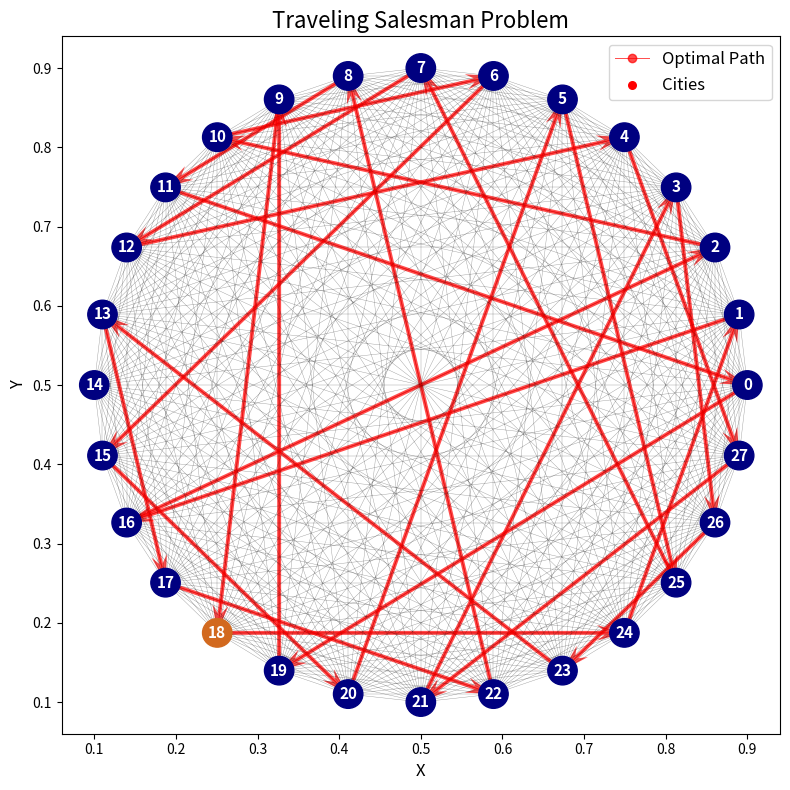

Python code for this plot:
import random
import matplotlib.pyplot as plt
import numpy as np
import warnings
from matplotlib import MatplotlibDeprecationWarning

warnings.filterwarnings("ignore", category=MatplotlibDeprecationWarning)


def generate_map():
    n = random.randint(25, 35)
    distances = [[random.randint(10, 100) for j in range(n)] for i in range(n)]
    with open("map.txt", "w") as f:
        f.write(str(n) + "\n")
        for i in range(n):
            f.write(" ".join(str(x) for x in distances[i]) + "\n")


def read_map():
    with open("map.txt", "r") as f:
        n = int(f.readline().strip())
        distances = []
        for i in range(n):
            row = [int(x) for x in f.readline().split()]
            distances.append(row)
    return n, distances


def print_map(n, distances):
    print("Кількість міст: ", n)
    print("Матриця відстаней:")
    for i in range(n):
        print(distances[i])


def ant_colony_optimization(distance_matrix, num_ants, alpha, beta, evaporation_rate, q0, pheromone_initial,num_iterations):
    n = len(distance_matrix)
    ant_locations = random.sample(range(n), num_ants)
    pheromone_matrix = [[pheromone_initial for _ in range(n)] for _ in range(n)]
    shortest_distance = float('inf')
    shortest_path = []

    for iter in range(num_iterations):
        for i in range(num_ants):
            current_location = ant_locations[i]
            allowed_locations = [j for j in range(n) if j != current_location]
            next_location = None

            if random.random() < q0:
                # вибір міста з більшою концентрацією ферменту
                pheromone_values = [(j, pheromone_matrix[current_location][j]) for j in allowed_locations]
                pheromone_values.sort(key=lambda x: x[1], reverse=True)
                next_location = pheromone_values[0][0]
            else:

                # Вибрати локацію випадковим чином в залежності від ймовірності, яка залежить від відстані та концентрації ферменту
                probabilities = [(j, (pheromone_matrix[current_location][j]) ** alpha *
                                  (1 / distance_matrix[current_location][j]) ** beta) for j in allowed_locations]
                probabilities_sum = sum(p[1] for p in probabilities)
                probabilities = [(p[0], p[1] / probabilities_sum) for p in probabilities]
                probabilities.sort(key=lambda x: x[1], reverse=True)
                random_value = random.random()
                cumulative_probability = 0
                for p in probabilities:
                    cumulative_probability += p[1]
                    if random_value <= cumulative_probability:
                        next_location = p[0]
                        break

            ant_locations[i] = next_location

            # оновлення значення ферменту
            for j in range(n):
                if j != current_location:
                    pheromone_matrix[current_location][j] *= (1 - evaporation_rate)
                    pheromone_matrix[current_location][j] += evaporation_rate * pheromone_initial
                if j == next_location:
                    pheromone_matrix[current_location][j] += q0 * pheromone_initial + (1 - q0) * \
                                                             pheromone_matrix[current_location][j]
        # випарювання ферменту
        for i in range(n):
            for j in range(n):
                pheromone_matrix[i][j] *= (1 - evaporation_rate)

        # знаходження найкоротшого шляху
        for start in range(n):
            visited = {start}
            distance = 0
            path = [start]

            while len(visited) < n:
                current_location = path[-1]
                distances = [(j, distance_matrix[current_location][j]) for j in allowed_locations if j not in visited]
                if not distances:
                    break
                next_location = min(distances, key=lambda x: x[1])[0]
                visited.add(next_location)
                path.append(next_location)
                distance += distance_matrix[current_location][next_location]

            # add the distance back to the starting point
            distance += distance_matrix[path[-1]][start]

            if distance < shortest_distance:
                shortest_distance = distance
                shortest_path = path + [start]
        print(f"Iteration {iter+1}: shortest path length = {shortest_distance}, shortest path = {shortest_path}")
    return shortest_path, shortest_distance


def plot_map(best_path, cities_amount):
    best_x = []
    best_y = []
    fig, ax = plt.subplots(figsize=(8, 8))

    # Coordinates of center point
    cx, cy = 0.5, 0.5

    # Radius of the circle
    r = 0.4

    # Calculate the angles of the vertices in the polygon
    angles = np.linspace(0, 2 * np.pi, cities_amount, endpoint=False)

    # Calculate the x, y coordinates of the vertices
    x = r * np.cos(angles) + cx
    y = r * np.sin(angles) + cy

    for i in range(cities_amount):
        for j in range(cities_amount):
            if i < j:
                ax.plot([x[i], x[j]], [y[i], y[j]], 'k-', linewidth=0.3, alpha=0.4)

    for i in range(cities_amount):
        if i == best_path[0]:
            circle = plt.Circle((x[i], y[i]), 0.018, color='#D2691E', zorder=10)
        else:
            circle = plt.Circle((x[i], y[i]), 0.018, color='#000080', zorder=10)

        ax.add_artist(circle)
        ax.text(x[i], y[i], str(i), fontsize=11, color='white', fontweight='bold', zorder=10, ha='center', va='center')
        best_x = [x[i] for i in best_path]
        best_y = [y[i] for i in best_path]

    ax.quiver(best_x[:-1], best_y[:-1], np.diff(best_x), np.diff(best_y),
              angles='xy', scale_units='xy', scale=1, color='red', alpha=0.7, width=0.0055,
              headlength=7, headwidth=4, headaxislength=5, )

    ax.plot(best_x + [best_x[0]], best_y + [best_y[0]], 'o-', color='red', linewidth=0.7, alpha=0.7,
            label='Optimal Path')
    ax.scatter(x, y, zorder=6, s=30, color='red', label='Cities')
    ax.legend(loc='best', fontsize=12)
    ax.set_xlabel('X', fontsize=12)
    ax.set_ylabel('Y', fontsize=12)
    ax.set_title('Traveling Salesman Problem', fontsize=16)
    plt.tight_layout()
    plt.show()


generate_map()
n, distances = read_map()
#print_map(n, distances)
num_ants = n
alpha = 1
beta = 5
evaporation_rate = 0.5
q0 = 0.5
pheromone_initial = 1.0
num_iterations = 50
shortest_path, shortest_distance=ant_colony_optimization(distances,num_ants, alpha, beta, evaporation_rate, q0, pheromone_initial, num_iterations)
plot_map(shortest_path,n)
print(f"\nShortest path length = {shortest_distance}, shortest path = {shortest_path}")
